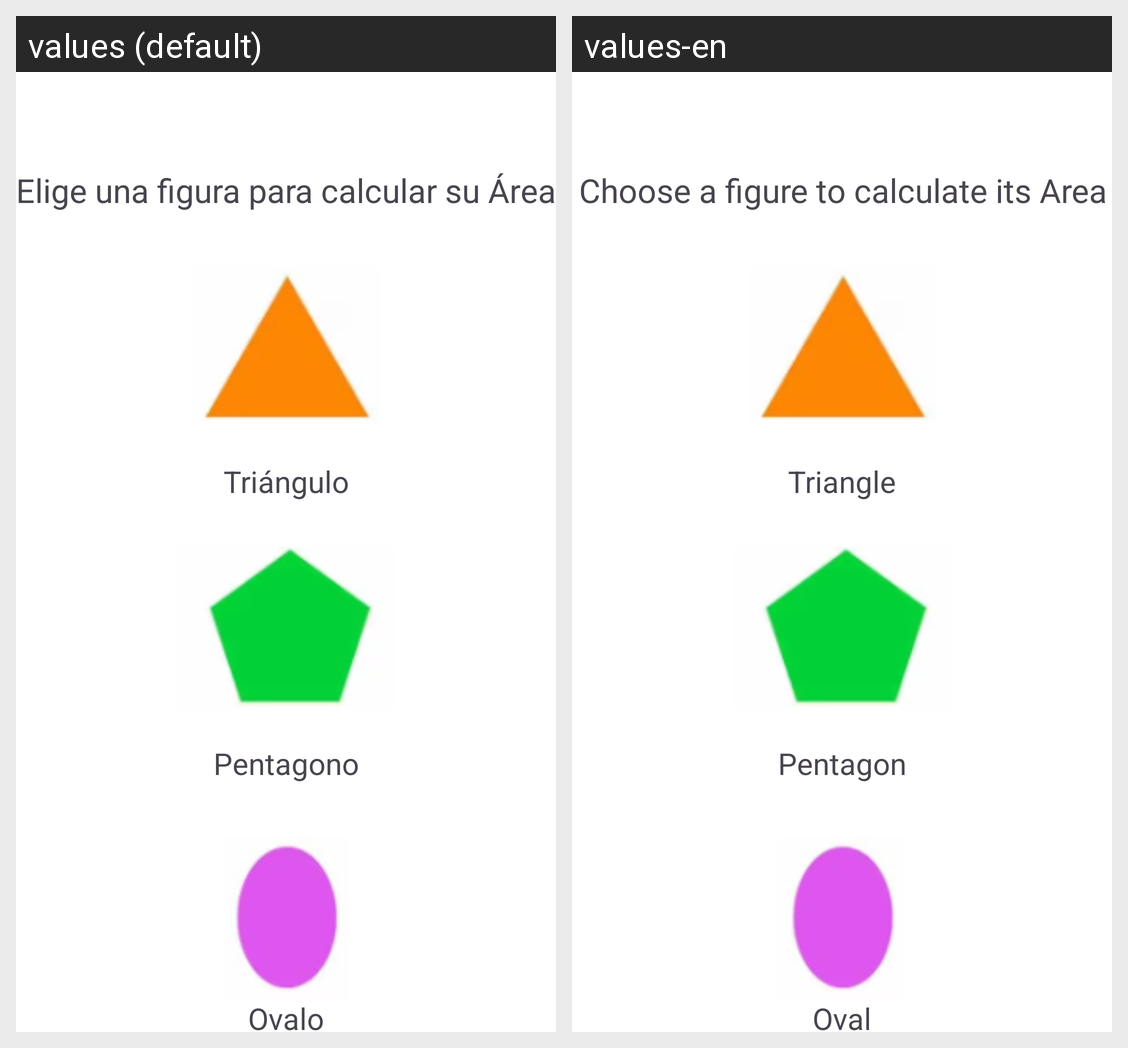

Here is an Android app screen in its default locale and in the app's own translations. Write out the translated-string differences for the strings that appear on this screen.
Android screen res/layout/activity_main.xml rendered under 2 locales, left to right: values (default), values-en. Device: Nexus 5 (rendered at 1080×1920; each locale shown at half size, 540×960, under a caption strip naming it); theme Theme.GeometricFigures.
Strings drawn on this screen, with the default value and each locale's value (text and hints the layout hard-codes, and strings that could not be matched under every locale, appear in the picture but are not listed):

tvPentagon
  values: Pentagono
  values-en: Pentagon

tvTitlevMain
  values: Elige una figura para calcular su Área
  values-en: Choose a figure to calculate its Area

tvOval
  values: Ovalo
  values-en: Oval

tvTriangle
  values: Triángulo
  values-en: Triangle
